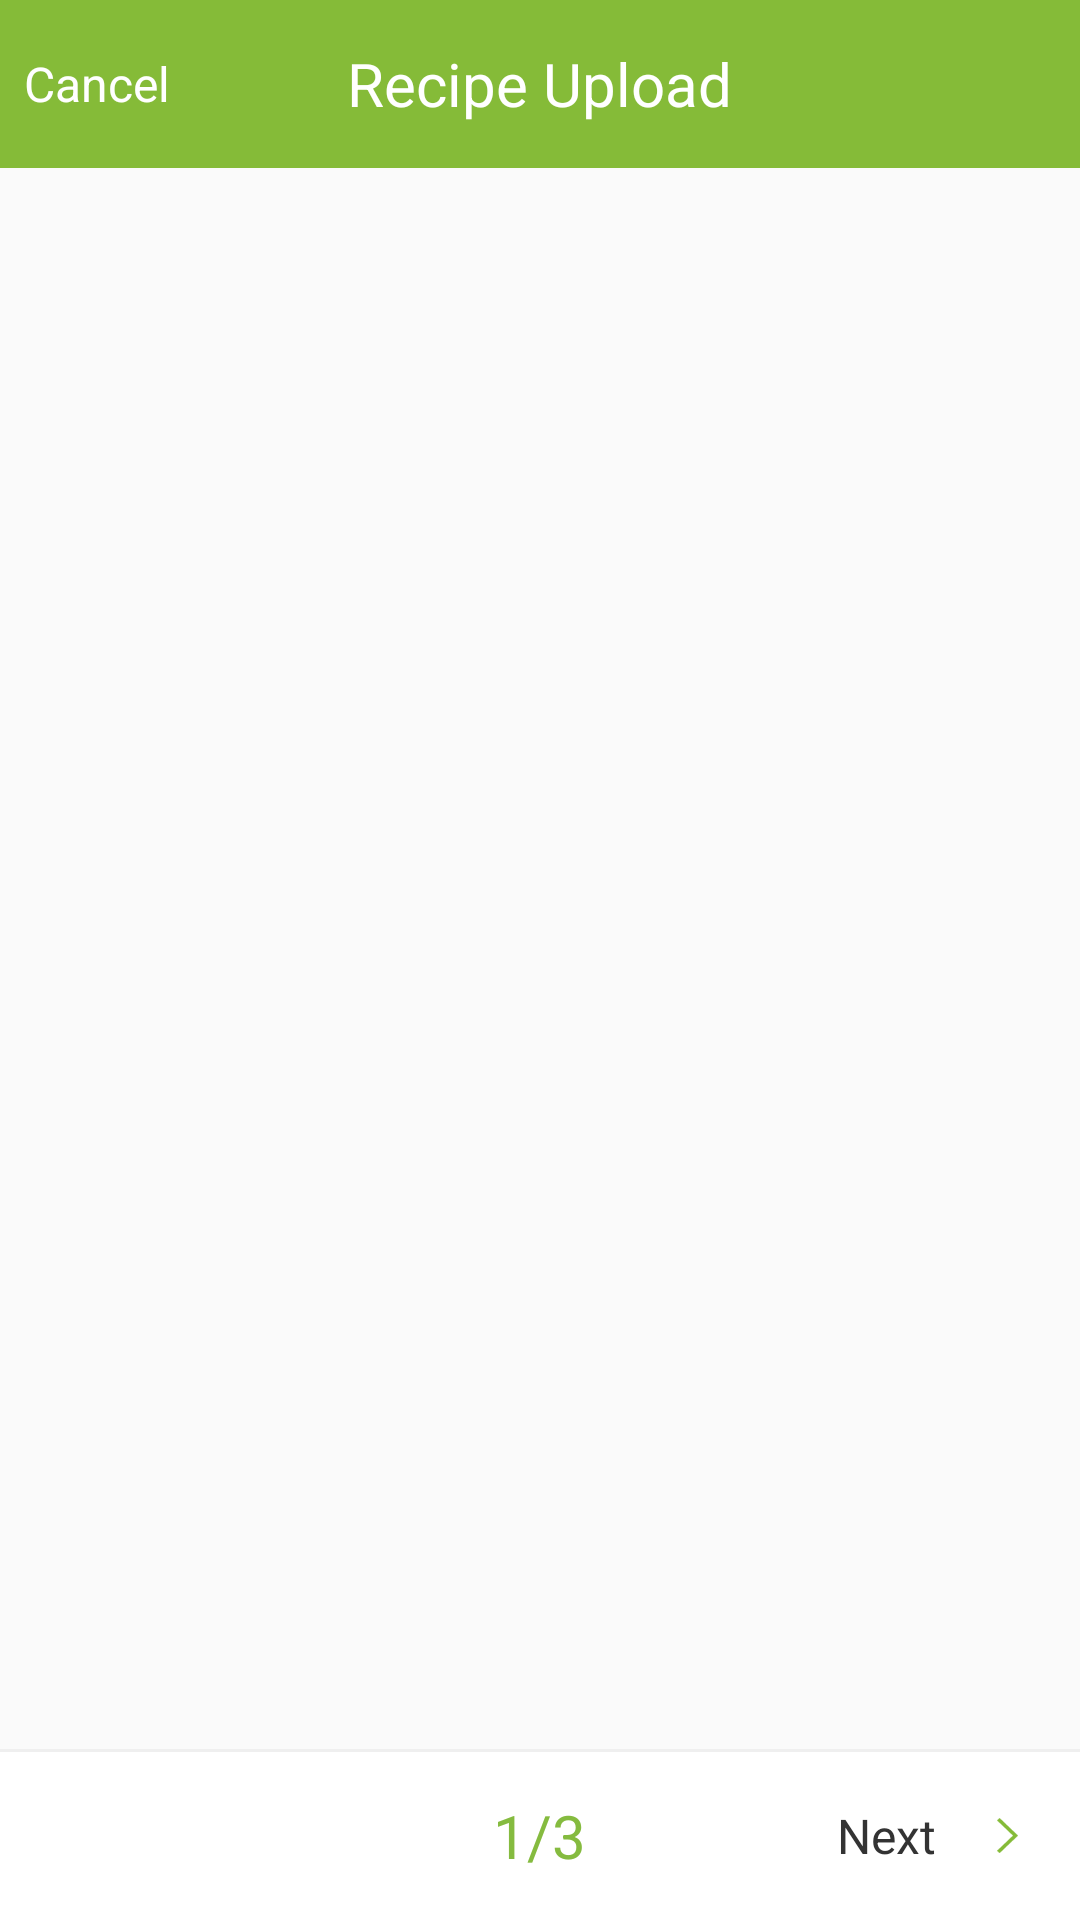

The Android layout XML behind this screen, and the referenced resources:
<!-- AndroidManifest.xml: application theme AppTheme -->
<!-- res/layout/activity_main.xml -->
<?xml version="1.0" encoding="utf-8"?>
<android.support.design.widget.CoordinatorLayout
    xmlns:android="http://schemas.android.com/apk/res/android"
    android:layout_width="match_parent"
    android:layout_height="match_parent"
    android:fitsSystemWindows="true"
    android:id="@+id/root_view"
    >

    <LinearLayout
        android:layout_width="match_parent"
        android:layout_height="match_parent"
        android:orientation="vertical">

        <RelativeLayout
            android:layout_width="match_parent"
            android:layout_height="wrap_content"
            android:minHeight="?attr/actionBarSize"
            android:background="@color/colorPrimaryDark"
            >
            <TextView
                android:id="@+id/btnCancel"
                android:text="Cancel"
                android:textColor="#FFFFFF"
                android:textSize="16sp"
                android:padding="8dp"
                android:layout_width="wrap_content"
                android:layout_height="wrap_content"
                android:layout_centerVertical="true"/>

            <TextView
                android:id="@+id/tvTitle"
                android:text="Recipe Upload"
                android:textColor="#FFFFFF"
                android:textSize="20sp"
                android:padding="5dp"
                android:layout_width="wrap_content"
                android:layout_height="wrap_content"
                android:layout_centerInParent="true"/>
        </RelativeLayout>

        <android.support.v4.view.ViewPager
            android:id="@+id/view_pager"
            android:layout_width="match_parent"
            android:layout_height="0dp"
            android:layout_weight="1"
            android:focusable="true"
            android:focusableInTouchMode="true"
            />

        <LinearLayout
            android:layout_width="match_parent"
            android:layout_height="1dp"
            android:orientation="horizontal"
            android:background="#EFEFEF">
            <View
                android:id="@+id/page_progress"
                android:layout_width="0dp"
                android:layout_height="match_parent"
                android:background="#bbee11"
                />

        </LinearLayout>
        <RelativeLayout
            android:layout_width="match_parent"
            android:layout_height="wrap_content"
            android:minHeight="?attr/actionBarSize"
            android:background="#FFFFFF"
            >
            <TextView
                android:id="@+id/btnBack"
                android:text="Back"
                android:textColor="#333333"
                android:textSize="16sp"
                android:layout_width="wrap_content"
                android:layout_height="wrap_content"
                android:layout_centerVertical="true"
                android:minHeight="36dp"
                android:gravity="center"
                android:paddingLeft="18dp"
                android:paddingStart="18dp"
                android:drawablePadding="18dp"
                android:visibility="invisible"
                android:drawableLeft="@drawable/ic_back"
                android:drawableStart="@drawable/ic_back"/>

            <TextView
                android:id="@+id/tvCurrentPage"
                android:text="1/3"
                android:textColor="@color/colorPrimary"
                android:textSize="20sp"
                android:padding="5dp"
                android:layout_width="wrap_content"
                android:layout_height="wrap_content"
                android:layout_centerInParent="true"/>
            <TextView
                android:id="@+id/btnNext"
                android:text="Next"
                android:textColor="#333333"
                android:textSize="16sp"
                android:layout_width="wrap_content"
                android:layout_height="wrap_content"
                android:minHeight="36dp"
                android:gravity="center"
                android:layout_centerVertical="true"
                android:layout_alignParentEnd="true"
                android:layout_alignParentRight="true"
                android:paddingEnd="18dp"
                android:paddingRight="18dp"
                android:drawablePadding="18dp"
                android:drawableEnd="@drawable/ic_next"
                android:drawableRight="@drawable/ic_next"/>
        </RelativeLayout>
    </LinearLayout>


</android.support.design.widget.CoordinatorLayout>
<!-- resources referenced by this layout -->
<resources>
  <color name="colorPrimary">#85BB3F</color>
  <color name="colorPrimaryDark">#85BB38</color>
  <!-- drawable ic_back: png bitmap (drawable-nodpi, 724 bytes) -->
  <!-- drawable ic_next: png bitmap (drawable-nodpi, 727 bytes) -->
  <style name="AppTheme" parent="Theme.AppCompat.Light.DarkActionBar">
          
          <item name="colorPrimary">#85BB3F</item>
          <item name="colorPrimaryDark">#85BB38</item>
          <item name="colorAccent">#85BB38</item>
      </style>
</resources>
